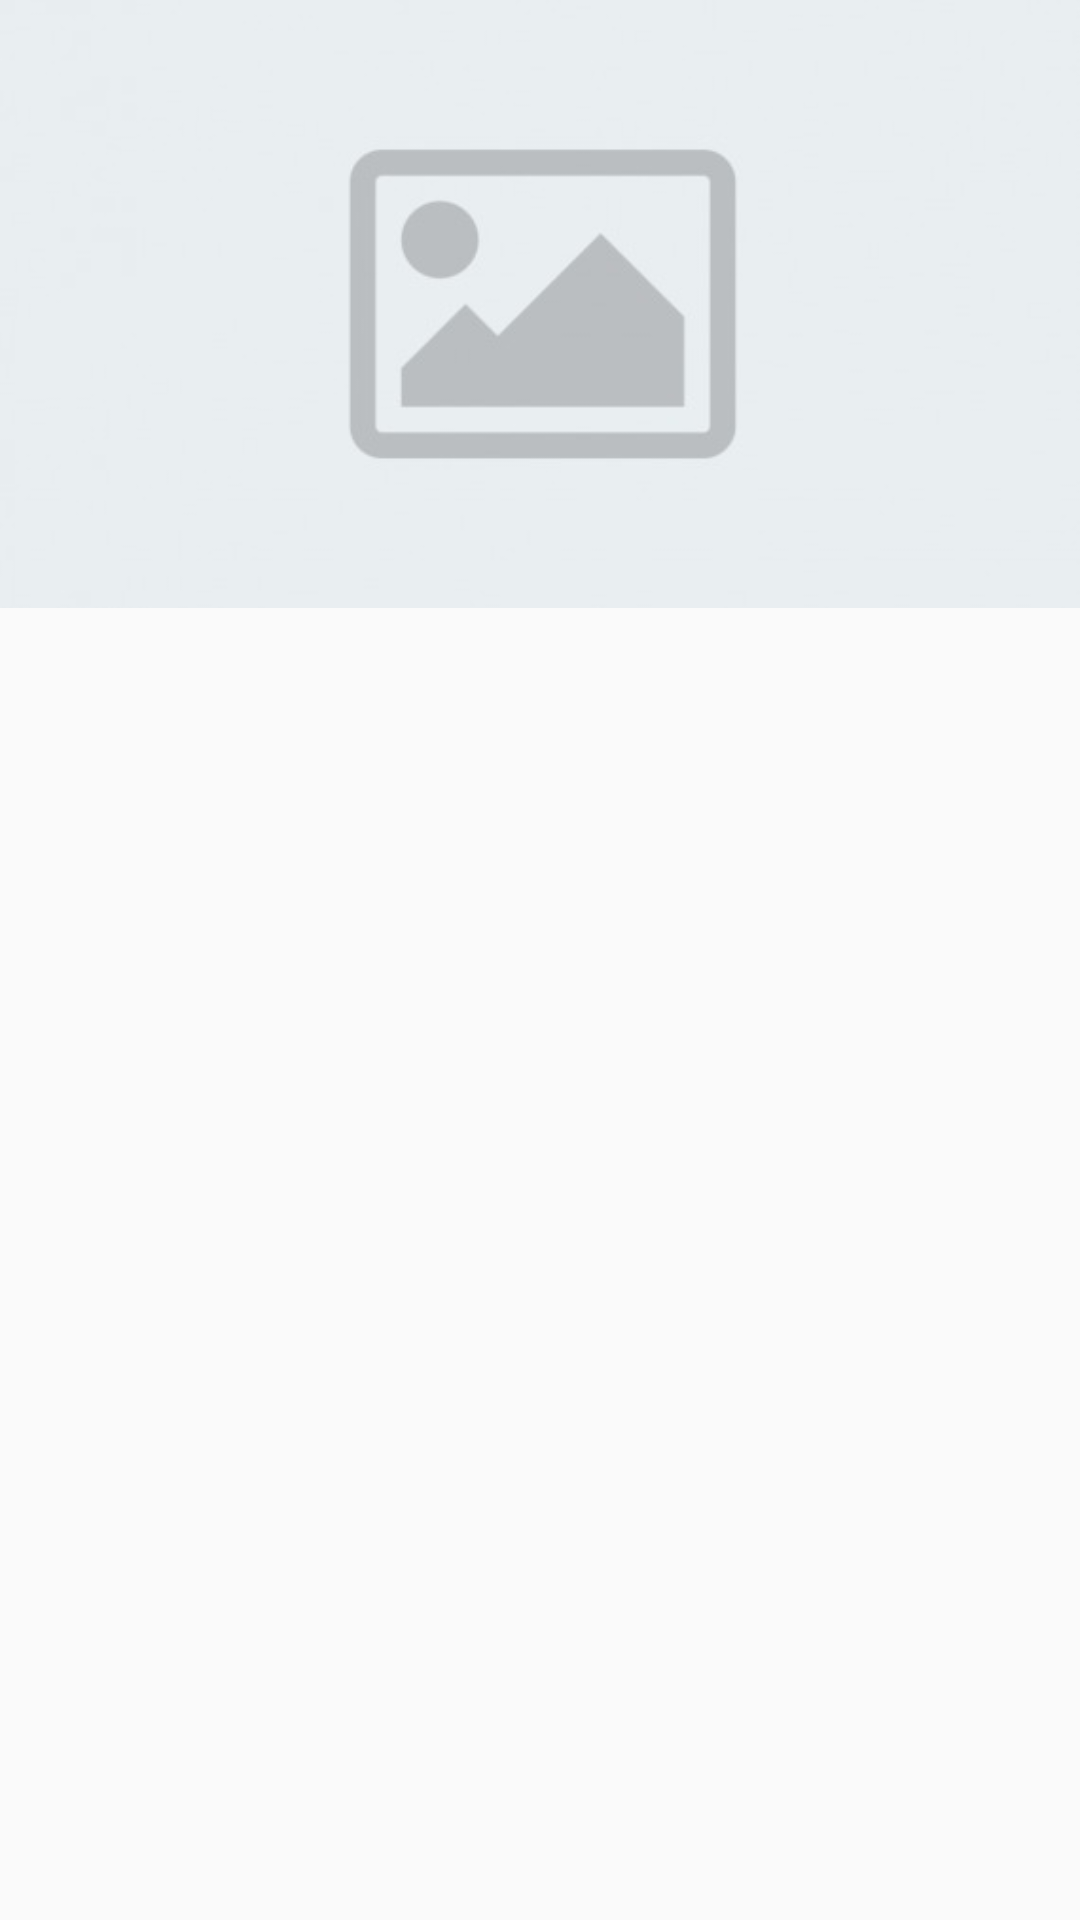

Write the Android layout XML for this screen, with the resource values it uses.
<!-- AndroidManifest.xml: application theme AppTheme.NoActionBar -->
<!-- res/layout/image.xml -->
<?xml version="1.0" encoding="utf-8"?>
<LinearLayout
    xmlns:android="http://schemas.android.com/apk/res/android"
    xmlns:app="http://schemas.android.com/apk/res-auto"
    android:layout_width="match_parent"
    android:layout_height="match_parent">

    <ImageView
        android:id="@+id/imageViewPresent"
        android:layout_width="wrap_content"
        android:layout_height="wrap_content"

        android:adjustViewBounds="true"
        android:contentDescription="@string/initial"
        android:scaleType="fitXY"
        app:srcCompat="@drawable/initial_convertimage" />

    <TextView
        android:id="@+id/textViewID"
        android:layout_width="wrap_content"
        android:layout_height="wrap_content"
        android:layout_weight="1"
        android:text="TextView" />

    <TextView
        android:id="@+id/textViewName"
        android:layout_width="wrap_content"
        android:layout_height="wrap_content"
        android:layout_weight="1"
        android:text="TextView" />

    <TextView
        android:id="@+id/textViewType"
        android:layout_width="wrap_content"
        android:layout_height="wrap_content"
        android:layout_weight="1"
        android:text="TextView" />

    <TextView
        android:id="@+id/textViewDescription1"
        android:layout_width="wrap_content"
        android:layout_height="wrap_content"
        android:layout_weight="1"
        android:text="TextView" />

    <TextView
        android:id="@+id/textViewDescription2"
        android:layout_width="wrap_content"
        android:layout_height="wrap_content"
        android:layout_weight="1"
        android:text="TextView" />

    <TextView
        android:id="@+id/textViewVersion"
        android:layout_width="wrap_content"
        android:layout_height="wrap_content"
        android:layout_weight="1"
        android:text="TextView" />

</LinearLayout>
<!-- resources referenced by this layout -->
<resources>
  <!-- drawable initial_convertimage: jpg bitmap (drawable, 5437 bytes) -->
  <string name="initial">Initial</string>
  <style name="AppTheme.NoActionBar">
          <item name="windowActionBar">false</item>
          <item name="windowNoTitle">true</item>
      </style>
</resources>
